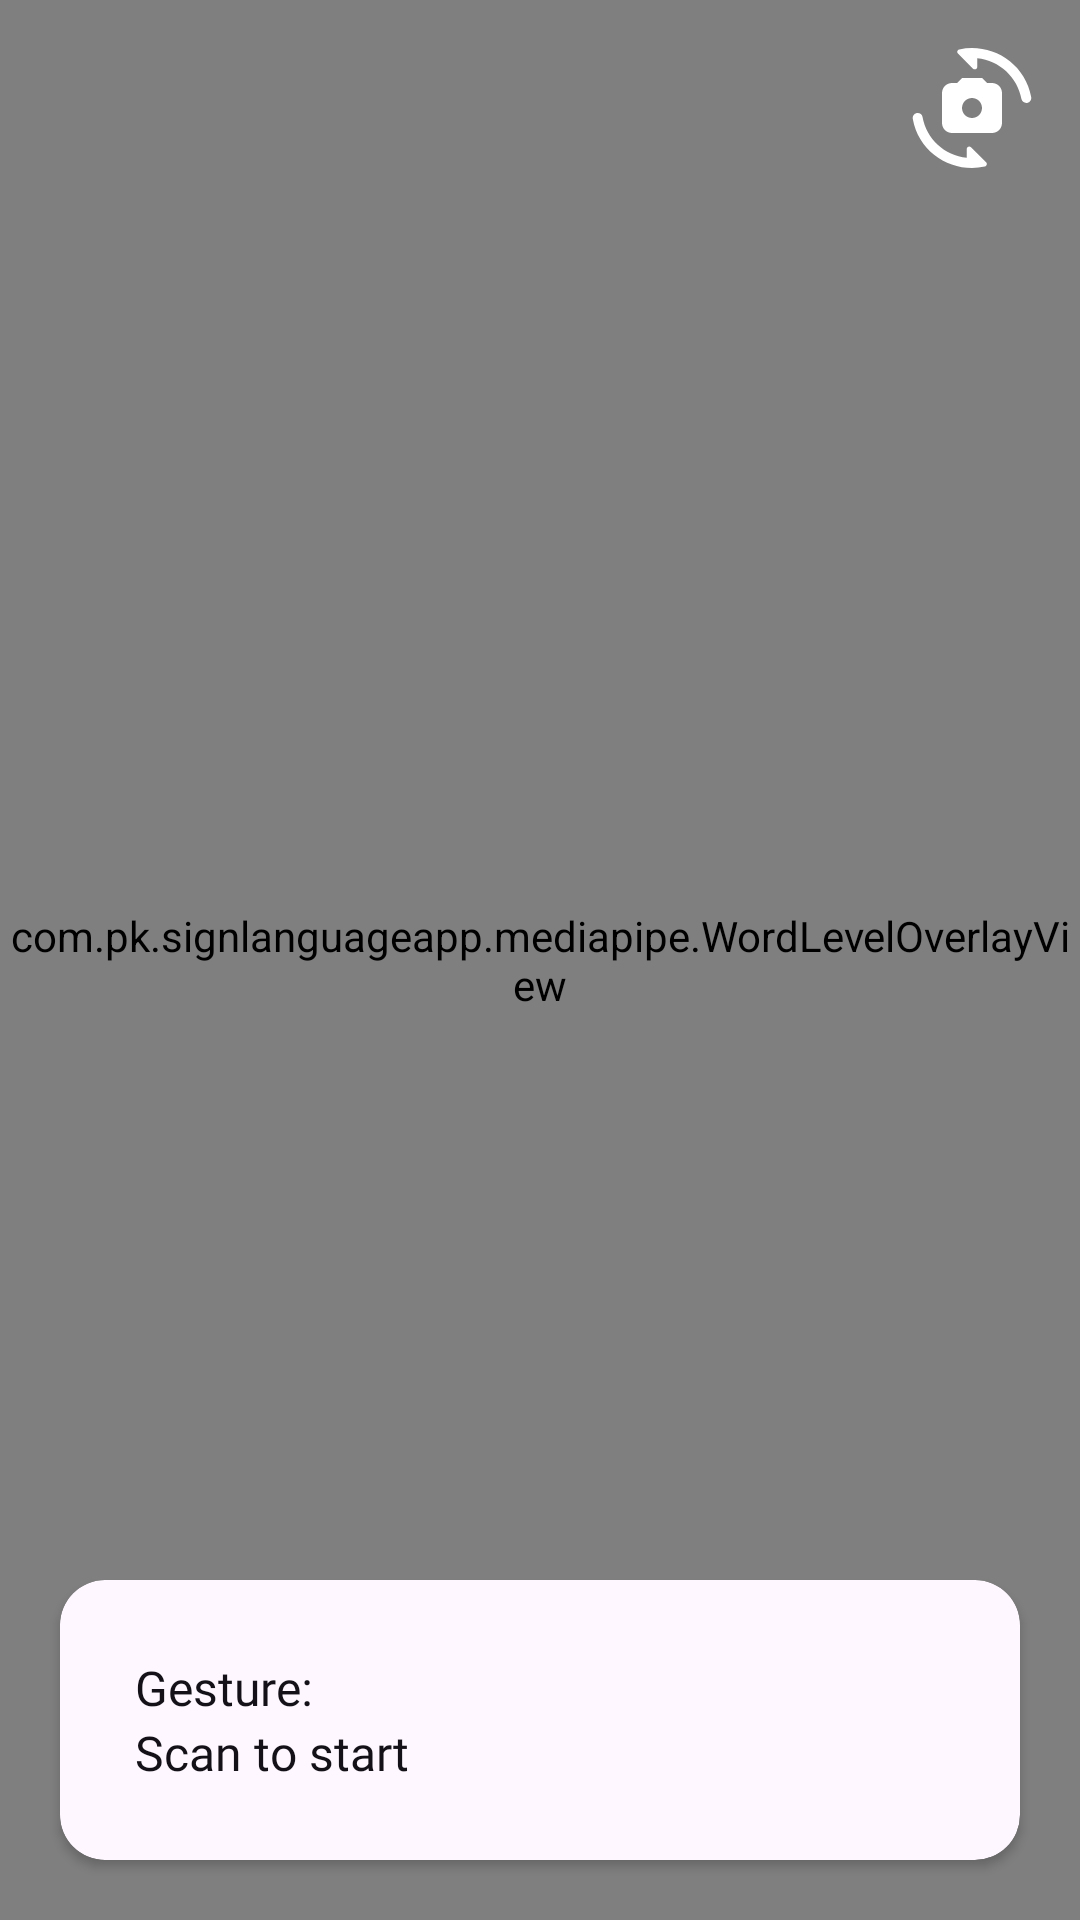

Here is an Android app screen rendered from its layout file. Give the layout XML and the strings, colors and styles it references.
<!-- AndroidManifest.xml: application theme Theme.SignLanguageApp -->
<!-- res/layout/activity_word_level_camera.xml -->
<?xml version="1.0" encoding="utf-8"?>
<androidx.constraintlayout.widget.ConstraintLayout xmlns:android="http://schemas.android.com/apk/res/android"
    xmlns:app="http://schemas.android.com/apk/res-auto"
    xmlns:tools="http://schemas.android.com/tools"
    android:id="@+id/main"
    android:layout_width="match_parent"
    android:layout_height="match_parent"
    tools:context=".ui.camerax.CameraActivity">

    <androidx.camera.view.PreviewView
        android:id="@+id/viewFinder"
        android:layout_width="match_parent"
        android:layout_height="0dp"
        app:layout_constraintBottom_toBottomOf="parent"
        app:layout_constraintTop_toTopOf="parent"
        app:layout_constraintVertical_bias="0.0"
        tools:layout_editor_absoluteX="0dp" />

    <com.pk.signlanguageapp.mediapipe.WordLevelOverlayView
        android:id="@+id/overlay"
        android:layout_width="match_parent"
        android:layout_height="0dp"
        app:layout_constraintTop_toTopOf="parent"
        app:layout_constraintBottom_toBottomOf="parent"/>

    <ImageView
        android:id="@+id/backCamera"
        android:layout_width="40dp"
        android:layout_height="40dp"
        android:layout_marginTop="16dp"
        android:layout_marginStart="16dp"
        app:layout_constraintStart_toStartOf="@+id/viewFinder"
        app:layout_constraintTop_toTopOf="parent"
        app:srcCompat="@drawable/ic_arrow_back"
        app:tint="@color/white" />

    <ImageView
        android:id="@+id/switchCamera"
        android:layout_width="40dp"
        android:layout_height="40dp"
        android:layout_marginTop="16dp"
        android:layout_marginEnd="16dp"
        app:layout_constraintEnd_toEndOf="@+id/viewFinder"
        app:layout_constraintTop_toTopOf="parent"
        app:srcCompat="@drawable/ic_switch_camera" />

    <androidx.cardview.widget.CardView
        android:id="@+id/cv_video_to_text"
        android:layout_width="match_parent"
        android:layout_height="wrap_content"
        android:layout_margin="20dp"
        android:backgroundTint="@color/white"
        app:cardCornerRadius="15dp"
        app:layout_constraintBottom_toBottomOf="parent">

        <androidx.constraintlayout.widget.ConstraintLayout
            android:layout_width="match_parent"
            android:layout_height="match_parent">

            <TextView
                android:id="@+id/tv_gesture"
                android:layout_width="0dp"
                android:layout_height="wrap_content"
                android:layout_marginTop="25dp"
                android:layout_marginStart="25dp"
                android:layout_marginBottom="25dp"
                android:layout_marginEnd="15dp"
                android:text="Gesture: "
                android:textSize="16sp"
                android:textColor="@color/black"
                android:fontFamily="@font/poppins_semibold"
                app:layout_constraintStart_toStartOf="parent"
                app:layout_constraintEnd_toStartOf="@id/btn_done"
                app:layout_constraintTop_toTopOf="parent"/>

            <TextView
                android:id="@+id/tv_translate"
                android:layout_width="0dp"
                android:layout_height="wrap_content"
                android:layout_marginStart="25dp"
                android:layout_marginBottom="25dp"
                android:layout_marginEnd="15dp"
                android:text="Scan to start"
                android:textSize="16sp"
                android:textColor="@color/black"
                android:fontFamily="@font/poppins_semibold"
                app:layout_constraintStart_toStartOf="parent"
                app:layout_constraintEnd_toStartOf="@id/btn_done"
                app:layout_constraintBottom_toBottomOf="parent"
                app:layout_constraintTop_toBottomOf="@id/tv_gesture"/>

            <Button
                android:id="@+id/btn_done"
                android:layout_width="35dp"
                android:layout_height="35dp"
                android:layout_margin="10dp"
                android:background="@drawable/ic_check_circle"
                app:layout_constraintEnd_toEndOf="parent"
                app:layout_constraintBottom_toBottomOf="parent"/>

        </androidx.constraintlayout.widget.ConstraintLayout>

    </androidx.cardview.widget.CardView>\

</androidx.constraintlayout.widget.ConstraintLayout>
<!-- resources referenced by this layout -->
<resources>
  <color name="black">#141218</color>
  <color name="white">#fef7ff</color>
  <!-- drawable ic_switch_camera (drawable) -->
  <vector xmlns:android="http://schemas.android.com/apk/res/android"
      android:width="24dp"
      android:height="24dp"
      android:viewportWidth="24"
      android:viewportHeight="24">
    <path
        android:fillColor="@android:color/white"
        android:pathData="M16,7h-1l-1,-1h-4L9,7H8C6.9,7 6,7.9 6,9v6c0,1.1 0.9,2 2,2h8c1.1,0 2,-0.9 2,-2V9C18,7.9 17.1,7 16,7zM12,14c-1.1,0 -2,-0.9 -2,-2c0,-1.1 0.9,-2 2,-2s2,0.9 2,2C14,13.1 13.1,14 12,14z"/>
    <path
        android:fillColor="@android:color/white"
        android:pathData="M9.45,0.28C9.05,0.36 8.9,0.84 9.19,1.12l3.01,3.01c0.32,0.31 0.85,0.09 0.85,-0.35V2.04c4.45,0.44 8.06,3.82 8.84,8.17c0.08,0.46 0.5,0.78 0.97,0.78c0.62,0 1.09,-0.57 0.98,-1.18C22.61,2.89 15.79,-1.12 9.45,0.28z"/>
    <path
        android:fillColor="@android:color/white"
        android:pathData="M11.8,19.87c-0.32,-0.32 -0.85,-0.09 -0.85,0.35v1.74c-4.45,-0.44 -8.06,-3.82 -8.84,-8.17c-0.08,-0.46 -0.5,-0.78 -0.97,-0.78c-0.62,0 -1.09,0.57 -0.98,1.18c1.24,6.92 8.06,10.93 14.4,9.53c0.39,-0.09 0.55,-0.56 0.26,-0.85L11.8,19.87z"/>
  </vector>
  <style name="Theme.SignLanguageApp" parent="Base.Theme.SignLanguageApp" />
  <style name="Base.Theme.SignLanguageApp" parent="Theme.Material3.DayNight.NoActionBar">
          
          
      </style>
</resources>
